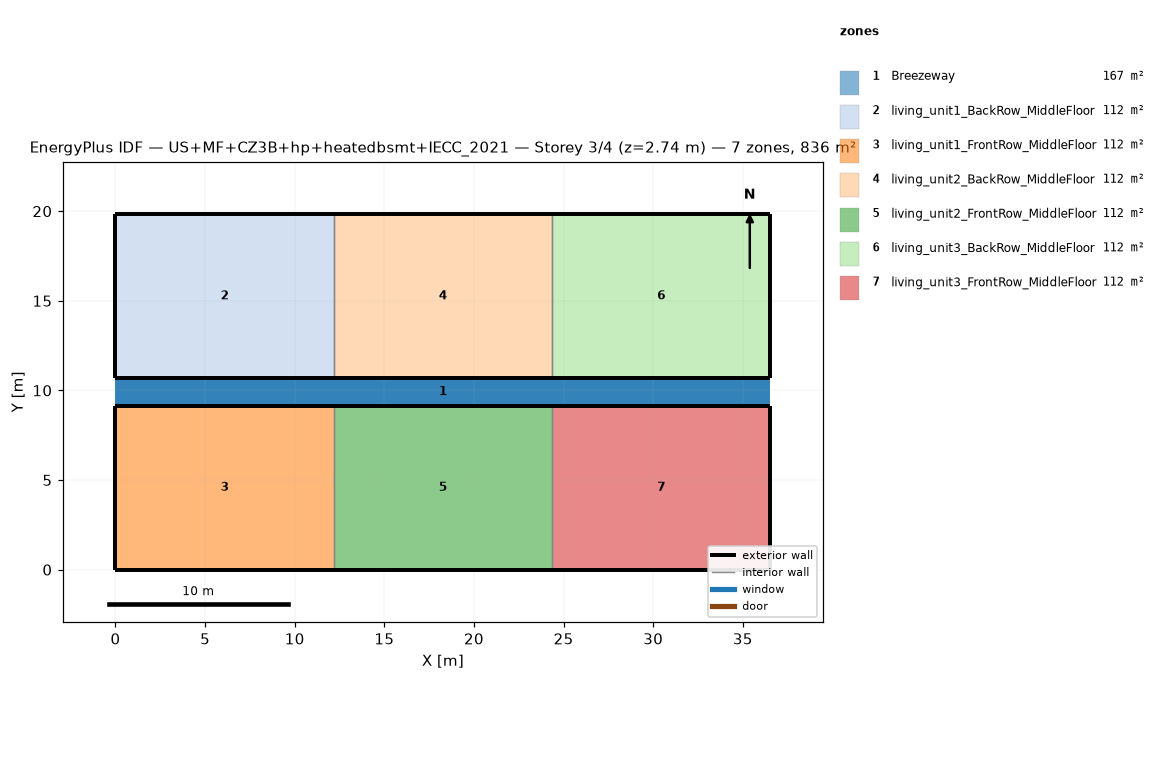
=== STOREY PLAN SPEC (per zone: floor XY polygon, exterior-wall plan segments, windows/doors) ===
zone 1: Breezeway  (167.0 m²)
  floor: (36.54, 9.16) (0.00, 9.16) (0.00, 10.68) (36.54, 10.68)
  floor: (36.54, 9.16) (0.00, 9.16) (0.00, 10.68) (36.54, 10.68)
  floor: (36.54, 9.16) (0.00, 9.16) (0.00, 10.68) (36.54, 10.68)
zone 2: living_unit1_BackRow_MiddleFloor  (111.5 m²)
  floor: (12.18, 10.68) (0.00, 10.68) (0.00, 19.84) (12.18, 19.84)
  exterior wall: (0.00, 10.68) – (12.18, 10.68)  [12.2 m]
  exterior wall: (12.18, 19.84) – (0.00, 19.84)  [12.2 m]
  exterior wall: (0.00, 19.84) – (0.00, 10.68)  [9.2 m]
  interior walls: 1
zone 3: living_unit1_FrontRow_MiddleFloor  (111.5 m²)
  floor: (12.18, 0.00) (0.00, 0.00) (0.00, 9.16) (12.18, 9.16)
  exterior wall: (0.00, 0.00) – (12.18, 0.00)  [12.2 m]
  exterior wall: (12.18, 9.16) – (0.00, 9.16)  [12.2 m]
  exterior wall: (0.00, 9.16) – (0.00, 0.00)  [9.2 m]
  interior walls: 1
zone 4: living_unit2_BackRow_MiddleFloor  (111.5 m²)
  floor: (24.36, 10.68) (12.18, 10.68) (12.18, 19.84) (24.36, 19.84)
  exterior wall: (12.18, 10.68) – (24.36, 10.68)  [12.2 m]
  exterior wall: (24.36, 19.84) – (12.18, 19.84)  [12.2 m]
  interior walls: 2
zone 5: living_unit2_FrontRow_MiddleFloor  (111.5 m²)
  floor: (24.36, 0.00) (12.18, 0.00) (12.18, 9.16) (24.36, 9.16)
  exterior wall: (12.18, 0.00) – (24.36, 0.00)  [12.2 m]
  exterior wall: (24.36, 9.16) – (12.18, 9.16)  [12.2 m]
  interior walls: 2
zone 6: living_unit3_BackRow_MiddleFloor  (111.5 m²)
  floor: (36.54, 10.68) (24.36, 10.68) (24.36, 19.84) (36.54, 19.84)
  exterior wall: (24.36, 10.68) – (36.54, 10.68)  [12.2 m]
  exterior wall: (36.54, 10.68) – (36.54, 19.84)  [9.2 m]
  exterior wall: (36.54, 19.84) – (24.36, 19.84)  [12.2 m]
  interior walls: 1
zone 7: living_unit3_FrontRow_MiddleFloor  (111.5 m²)
  floor: (36.54, 0.00) (24.36, 0.00) (24.36, 9.16) (36.54, 9.16)
  exterior wall: (24.36, 0.00) – (36.54, 0.00)  [12.2 m]
  exterior wall: (36.54, 0.00) – (36.54, 9.16)  [9.2 m]
  exterior wall: (36.54, 9.16) – (24.36, 9.16)  [12.2 m]
  interior walls: 1

=== DERIVED (storey summary) ===
Building: US+MF+CZ3B+hp+heatedbsmt+IECC_2021
Storey: 3 of 4  (floor level z = 2.74 m)
Storey gross floor area: 836.2 m²
Zones on this storey: 7
  - Breezeway: floor 167.0 m²
  - living_unit1_BackRow_MiddleFloor: floor 111.5 m²; exterior wall 33.5 m (86.9 m²); WWR 0.0%
  - living_unit1_FrontRow_MiddleFloor: floor 111.5 m²; exterior wall 33.5 m (86.9 m²); WWR 0.0%
  - living_unit2_BackRow_MiddleFloor: floor 111.5 m²; exterior wall 24.4 m (63.1 m²); WWR 0.0%
  - living_unit2_FrontRow_MiddleFloor: floor 111.5 m²; exterior wall 24.4 m (63.1 m²); WWR 0.0%
  - living_unit3_BackRow_MiddleFloor: floor 111.5 m²; exterior wall 33.5 m (86.9 m²); WWR 0.0%
  - living_unit3_FrontRow_MiddleFloor: floor 111.5 m²; exterior wall 33.5 m (86.9 m²); WWR 0.0%
Zone adjacency (shared interzone walls):
  - living_unit1_BackRow_MiddleFloor ↔ living_unit2_BackRow_MiddleFloor
  - living_unit1_FrontRow_MiddleFloor ↔ living_unit2_FrontRow_MiddleFloor
  - living_unit2_BackRow_MiddleFloor ↔ living_unit3_BackRow_MiddleFloor
  - living_unit2_FrontRow_MiddleFloor ↔ living_unit3_FrontRow_MiddleFloor